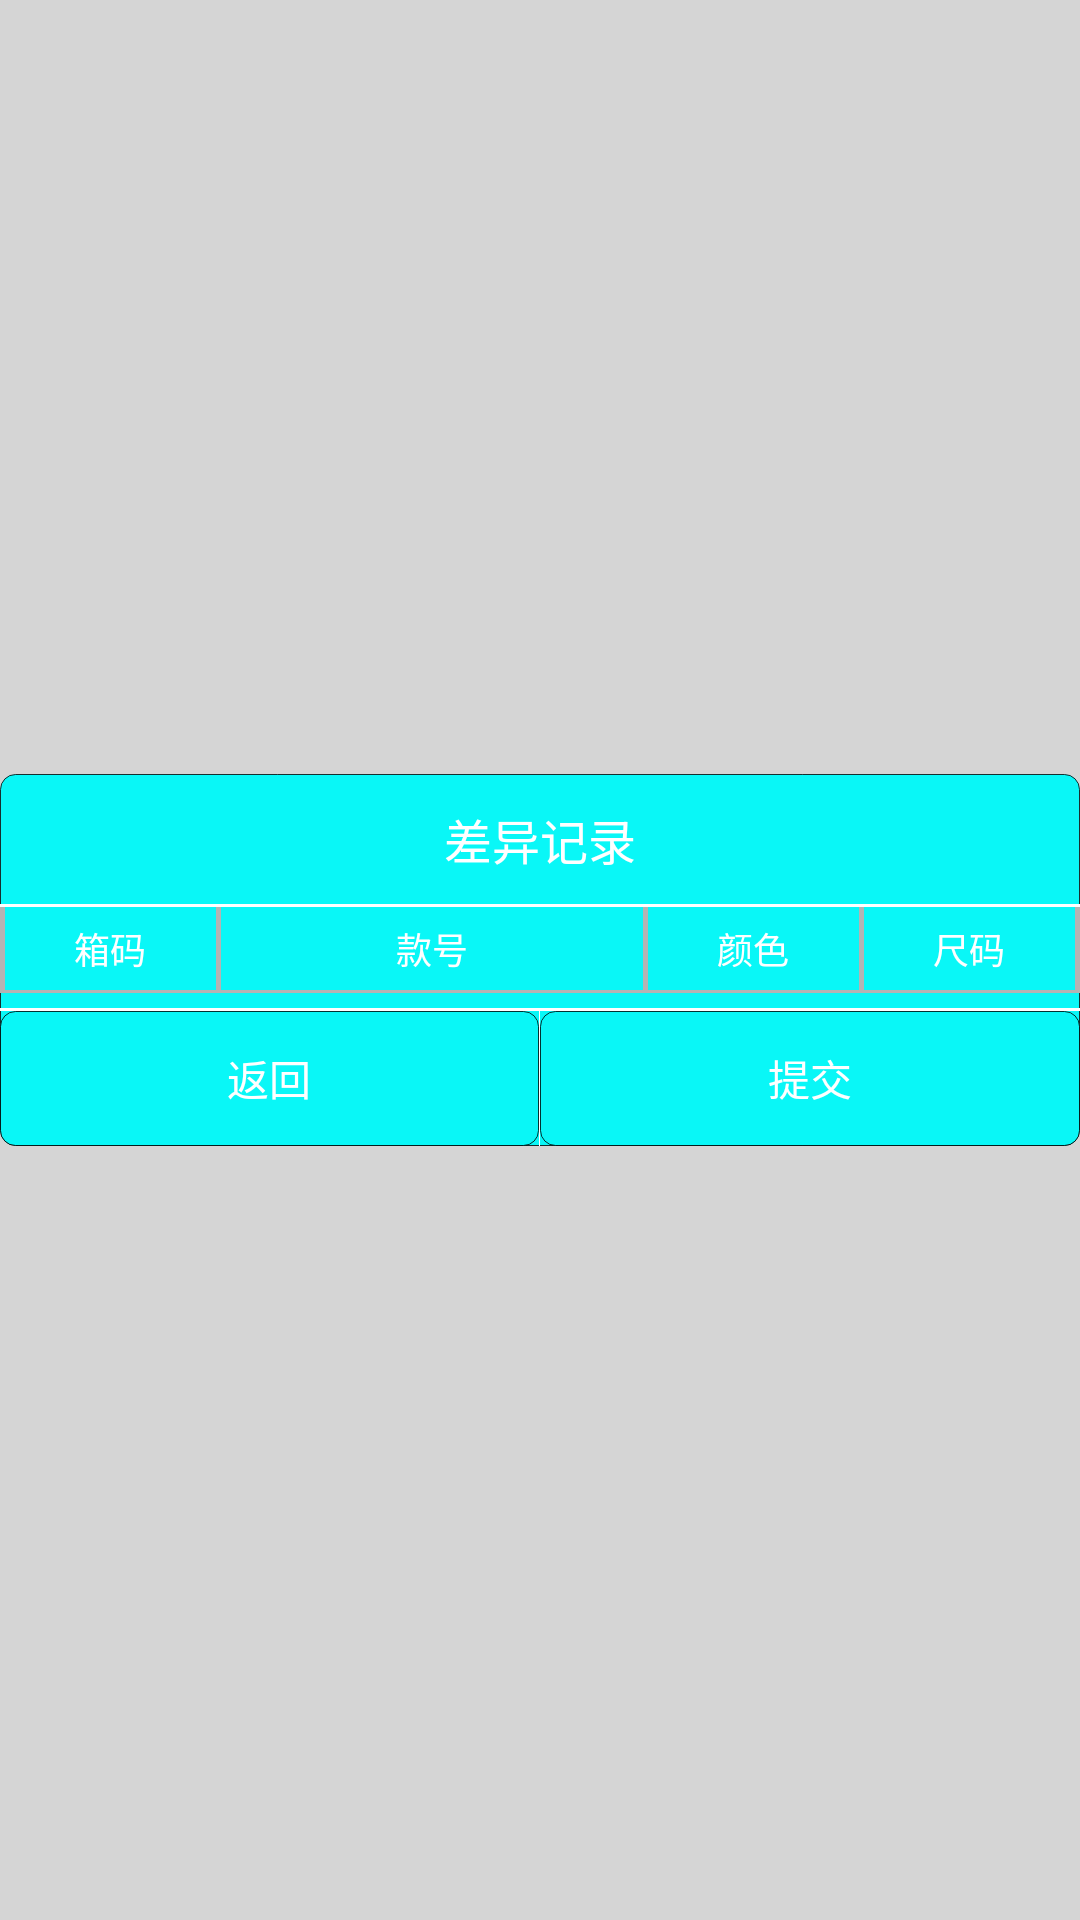

The Android layout XML behind this screen, and the referenced resources:
<!-- AndroidManifest.xml: application theme AppTheme -->
<!-- res/layout/dialog_epc_in_diff.xml -->
<?xml version="1.0" encoding="utf-8"?>
<LinearLayout
    xmlns:android="http://schemas.android.com/apk/res/android"
    android:layout_width="match_parent"
    android:layout_height="match_parent"
    android:background="#26000000"
    android:gravity="center"
    android:orientation="vertical"
    >


    <LinearLayout
        android:layout_width="wrap_content"
        android:layout_height="wrap_content"
        android:background="@drawable/bg_btn"
        android:orientation="vertical">


        <TextView
            android:id="@+id/type_tv"
            android:layout_width="match_parent"
            android:layout_height="wrap_content"
            android:gravity="center"
            android:padding="10dp"
            android:text="差异记录"
            android:textColor="@color/white"
            android:textSize="16sp"/>

        <View
            android:layout_width="match_parent"
            android:layout_height="1dp"
            android:background="@color/white"/>


    <LinearLayout
        android:layout_width="match_parent"
        android:layout_height="wrap_content"
        android:weightSum="5"
        >

        <View
            android:layout_width="1.5dip"
            android:layout_height="match_parent"
            android:background="#B4B3B3"/>
        <TextView
            android:id="@+id/title_num_tv"
            android:layout_width="0dp"
            android:layout_height="match_parent"
            android:layout_weight="1"
            android:paddingTop="5dp"
            android:paddingBottom="5dp"
            android:gravity="center"
            android:text="箱码"
            android:textColor="@color/white"
            android:textSize="12sp"
            />
        <View
            android:layout_width="1.5dip"
            android:layout_height="fill_parent"
            android:background="#B4B3B3"/>

        <TextView
            android:id="@+id/title_skuNum_tv"
            android:layout_width="0dp"
            android:paddingTop="5dp"
            android:paddingBottom="5dp"
            android:layout_height="wrap_content"
            android:layout_weight="2"
            android:gravity="center"
            android:text="款号"
            android:textColor="@color/white"
            android:textSize="12sp"
            />


        <View
            android:layout_width="1.5dip"
            android:layout_height="fill_parent"
            android:background="#B4B3B3"/>

        <TextView
        android:id="@+id/title_diff_color"
        android:layout_width="0dp"
        android:layout_height="wrap_content"
        android:layout_weight="1"
        android:paddingTop="5dp"
        android:textColor="@color/white"
        android:paddingBottom="5dp"
        android:gravity="center"
        android:text="颜色"
        android:textSize="12sp"
        />
        <View
            android:layout_width="1.5dip"
            android:layout_height="match_parent"
            android:background="#B4B3B3"/>

        <TextView
            android:id="@+id/title_diff_size"
            android:layout_width="0dp"
            android:layout_height="wrap_content"
            android:layout_weight="1"
            android:paddingTop="5dp"
            android:textColor="@color/white"
            android:paddingBottom="5dp"
            android:gravity="center"
            android:text="尺码"
            android:textSize="12sp"
            />
        <View
            android:layout_width="1.5dip"
            android:layout_height="match_parent"
            android:background="#B4B3B3"/>

    </LinearLayout>

    <View
        android:layout_width="match_parent"
        android:layout_height="1dp"
        android:background="#B4B3B3"/>

    <ListView
        android:id="@+id/epc_lv"
        android:layout_width="match_parent"
        android:layout_height="0dp"
        android:layout_weight="4"
        android:background="@color/white"
        android:cacheColorHint="#00000000"
        android:divider="#B4B3B3"
        android:dividerHeight="1.0dip"
        android:fastScrollEnabled="false"
        android:listSelector="#00000000"
        android:scrollbars="none"
        android:scrollingCache="false"/>


    <View
        android:layout_width="match_parent"
        android:layout_height="1dp"
        android:layout_marginTop="5dp"
        android:background="@color/white"/>

    <LinearLayout
        android:layout_width="match_parent"
        android:layout_height="45dp"
        android:orientation="horizontal">

        <Button
            android:id="@+id/back_btn"
            android:layout_width="0dp"
            android:layout_height="match_parent"
            android:layout_weight="1"
            android:background="@drawable/bg_btn"
            android:text="返回"
            android:textColor="@color/white"/>

        <TextView
            android:layout_width="1px"
            android:layout_height="match_parent"
            android:background="@color/white"/>

        <Button
            android:id="@+id/commit_btn"
            android:layout_width="0dp"
            android:layout_height="match_parent"
            android:layout_weight="1"
            android:background="@drawable/bg_btn"
            android:text="提交"
            android:textColor="@color/white"/>

    </LinearLayout>

</LinearLayout>


</LinearLayout>
<!-- resources referenced by this layout -->
<resources>
  <color name="white">#FFFFFF</color>
  <!-- drawable bg_btn (drawable) -->
  <?xml version="1.0" encoding="utf-8"?>
  <selector xmlns:android="http://schemas.android.com/apk/res/android">
  
      <item android:state_pressed="true">
  
          <shape xmlns:android="http://schemas.android.com/apk/res/android" android:shape="rectangle">
  
              <solid android:color="#CCC3C3C3" />
  
              
              <stroke android:width="0.1dp" android:color="#CCC3C3C3" />
              <corners
                  android:bottomLeftRadius="5dp"
                  android:bottomRightRadius="5dp"
                  android:topLeftRadius="5dp"
                  android:topRightRadius="5dp" />
  
  
          </shape>
  
      </item>
      <item android:state_enabled="false">
          <shape xmlns:android="http://schemas.android.com/apk/res/android" android:shape="rectangle">
  
              <solid android:color="#CCC3C3C3" />
  
              
              <stroke android:width="0.1dp" android:color="#CCC3C3C3" />
              <corners
                  android:bottomLeftRadius="5dp"
                  android:bottomRightRadius="5dp"
                  android:topLeftRadius="5dp"
                  android:topRightRadius="5dp" />
  
          </shape>
      </item>
      <item>
  
          <shape xmlns:android="http://schemas.android.com/apk/res/android" android:shape="rectangle">
  
              <solid android:color="#09F7F7" />
  
              
              <stroke android:width="0.1dp" android:color="#CC000000" />
  
              <corners
                  android:bottomLeftRadius="5dp"
                  android:bottomRightRadius="5dp"
                  android:topLeftRadius="5dp"
                  android:topRightRadius="5dp" />
  
  
          </shape>
  
      </item>
  </selector>
  <style name="AppTheme" parent="Theme.AppCompat.Light.DarkActionBar">
          <item name="android:actionButtonStyle">@style/ActionButtonStyle</item>
          <item name="colorPrimary">@color/colorPrimary</item>
      </style>
  <style name="ActionButtonStyle" parent="@android:style/Widget.Holo.Light.ActionButton">
          <item name="android:minWidth">0dp</item>
          <item name="android:paddingLeft">0dp</item>
          <item name="android:paddingRight">5dp</item>
      </style>
  <color name="colorPrimary">#1379D6</color>
</resources>
